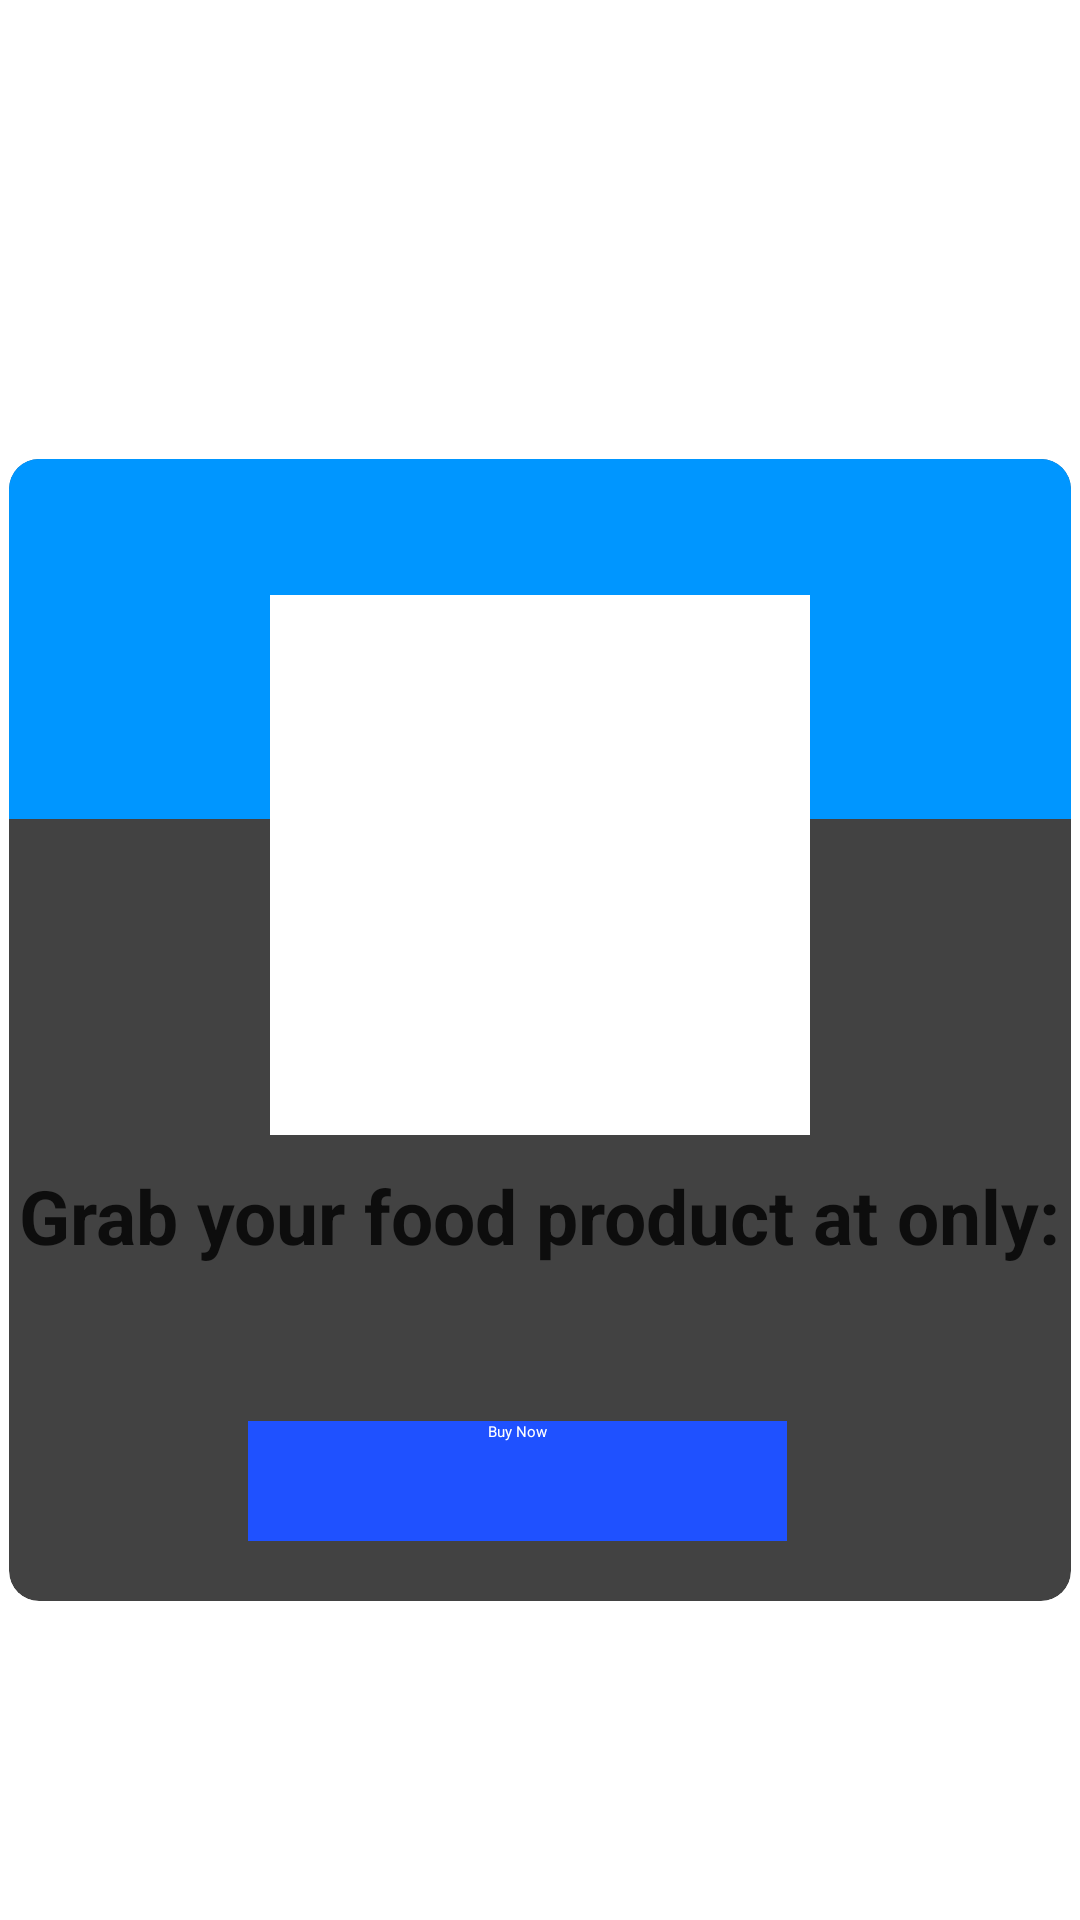

The Android layout XML behind this screen, and the referenced resources:
<!-- AndroidManifest.xml: application theme Theme.FishApp -->
<!-- res/layout/activity_sale_menu.xml -->
<?xml version="1.0" encoding="utf-8"?>
<RelativeLayout xmlns:android="http://schemas.android.com/apk/res/android"
    xmlns:app="http://schemas.android.com/apk/res-auto"
    xmlns:tools="http://schemas.android.com/tools"
    android:id="@+id/main"
    android:layout_width="match_parent"
    android:layout_height="match_parent"
    tools:context=".ui.sale.sale_menu">

    <androidx.cardview.widget.CardView
        android:layout_width="match_parent"
        android:layout_height="wrap_content"
        app:cardUseCompatPadding="true"
        app:cardCornerRadius="10dp"
        android:layout_marginTop="150dp">

        <LinearLayout
            android:layout_width="match_parent"
            android:layout_height="wrap_content"
            android:orientation="vertical">
            <View
                android:layout_width="match_parent"
                android:layout_height="120dp"
                android:background="@color/blue"/>
            <RelativeLayout
                android:layout_width="180dp"
                android:layout_height="180dp"
                android:layout_gravity="center"
                android:layout_marginTop="-75dp"
                android:padding="2dp"
                android:background="@color/white">
                <View
                    android:layout_width="match_parent"
                    android:layout_height="match_parent"/>

                    <ImageView
                        android:layout_width="180dp"
                        android:layout_height="180dp"
                        android:id="@+id/destination_img"/>
            </RelativeLayout>

            <TextView
                android:id="@+id/item"
                android:layout_width="wrap_content"
                android:layout_height="wrap_content"
                android:text="Grab your food product at only:"
                android:layout_marginTop="10dp"
                android:textColor="#CC000000"
                android:textSize="25sp"
                android:textStyle="bold"
                android:layout_gravity="center"/>
            <TextView
                android:id="@+id/price"
                android:layout_width="wrap_content"
                android:layout_height="wrap_content"
                android:layout_marginStart="20dp"
                android:layout_marginEnd="20dp"
                android:layout_gravity="center"
                android:textSize="16sp"
                android:layout_marginTop="10dp"
                android:text=""/>
            <LinearLayout
                android:layout_width="match_parent"
                android:layout_height="wrap_content"
                android:orientation="horizontal"
                android:layout_marginStart="0dp"
                android:layout_marginEnd="35dp"
                android:gravity="center"
                android:layout_marginTop="10dp"
                android:layout_marginBottom="10dp"
                android:paddingTop="10dp"
                android:paddingBottom="10dp">

                <androidx.appcompat.widget.AppCompatButton
                    android:id="@+id/buyNowBtn"
                    android:layout_marginStart="20dp"
                    android:layout_width="wrap_content"
                    android:layout_height="40dp"
                    android:text="Buy Now"
                    android:textAllCaps="false"
                    android:textColor="#FFFFFF"
                    android:paddingStart="80dp"
                    android:paddingEnd="80dp"
                    android:background="@color/neon_blue"/>
            </LinearLayout>
        </LinearLayout>
    </androidx.cardview.widget.CardView>


</RelativeLayout>
<!-- resources referenced by this layout -->
<resources>
  <color name="blue">#0096FF</color>
  <color name="neon_blue">#1F51FF</color>
  <color name="white">#FFFFFFFF</color>
  <style name="Theme.FishApp" parent="Base.Theme.FishApp" />
  <style name="Base.Theme.FishApp" parent="Theme.Material3.DayNight.NoActionBar">
          
          
          <item name="colorPrimary">@color/neon_blue</item>
          <item name="colorPrimaryVariant">@color/blue</item>
          <item name="colorSecondary">@color/blue</item>
          <item name="colorSecondaryVariant">@color/blue</item>
      </style>
</resources>
